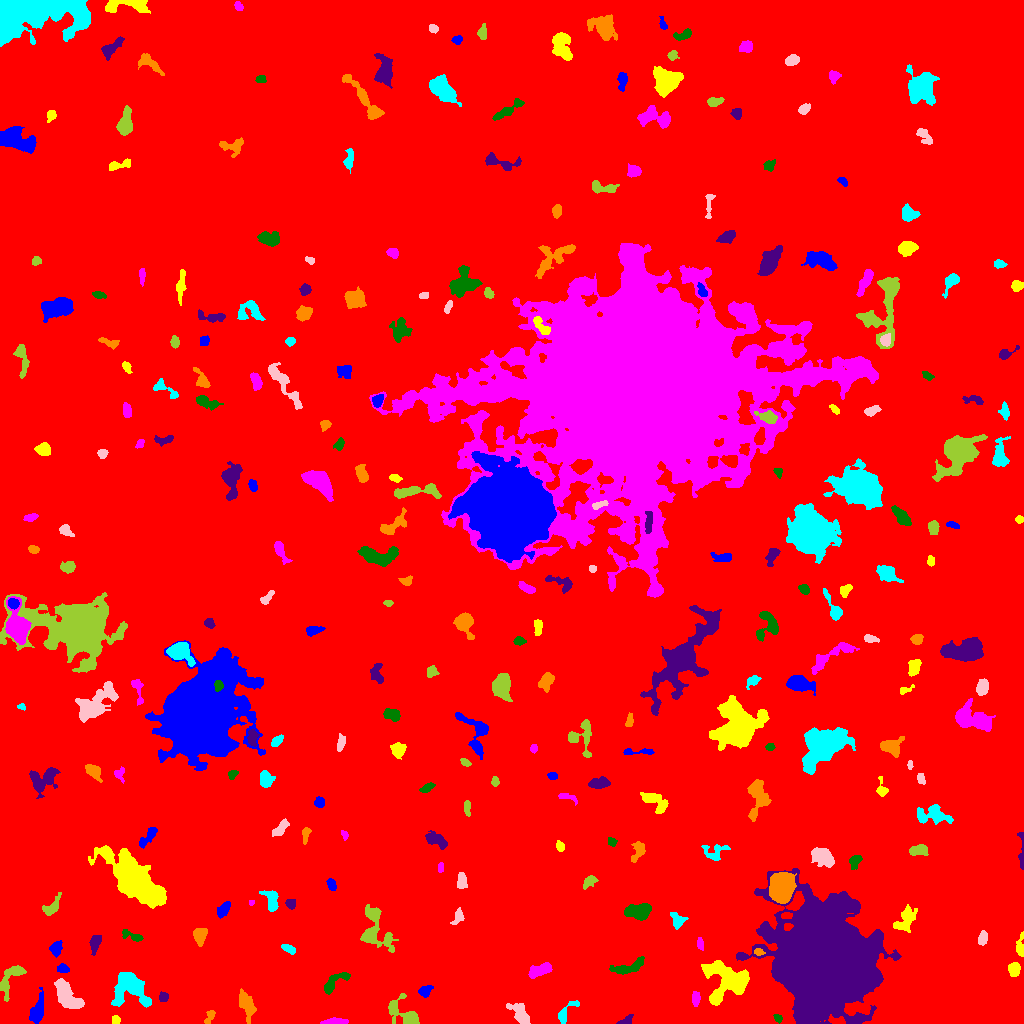

Data behind this chart, as committed beside it:
ID, X, Y, A, B, theta, total_flux, mu_max, mu_median, mu_mean, R_fwhm, R_e, R10, R90, x_start, x_end, y_start, y_end, area, greylevel
0, 510.9, 502.5, 298.1, 296.3, -0.189, 3054178, 19.0, 3.0, 3.456, 79.95, 254.9, 97.76, 411.7, 0, 1023, 0, 1023, 883743, 3.456
1, 37.35, 12.85, 7.576, 2.928, 1.294, 1455, 10.0, 4.0, 4.694, 7.001, 5.528, 2.185, 8.686, 29, 43, 0, 36, 310, 11.69
2, 115.4, 3.558, 2.138, 2.068, -1.428, 251.0, 6.0, 4.0, 3.535, 4.297, 2.821, 1.128, 4.107, 112, 120, 0, 8, 71, 13.54
3, 334.1, 2.131, 7.033, 1.619, 0.04017, 329.0, 4.0, 2.0, 2.253, 6.155, 3.949, 1.596, 6.05, 320, 348, 0, 6, 146, 10.25
4, 777.9, 5.466, 2.158, 1.617, -0.802, 204.0, 7.0, 3.0, 3.138, 2.985, 2.394, 0.9772, 3.742, 773, 782, 0, 9, 65, 11.14
5, 626.2, 2.904, 4.15, 1.944, 0.4914, 356.0, 7.0, 3.0, 3.596, 3.909, 3.141, 1.262, 4.886, 616, 633, 0, 9, 99, 11.6
6, 210.1, 7.431, 3.854, 1.827, 1.087, 255.0, 6.0, 2.0, 2.476, 3.613, 2.985, 1.128, 4.82, 204, 215, 0, 13, 103, 10.48
7, 565.1, 9.605, 7.547, 2.718, 0.89, 453.0, 7.0, 2.0, 2.462, 3.909, 3.827, 1.493, 6.257, 558, 579, 0, 23, 184, 12.46
8, 520.3, 9.631, 6.721, 3.296, -0.9148, 1192, 8.0, 4.0, 4.027, 7.421, 5.614, 2.257, 8.519, 506, 530, 0, 20, 296, 12.03
9, 402.9, 10.14, 10.19, 4.679, -0.6265, 1576, 9.0, 3.0, 3.77, 6.956, 5.863, 2.394, 9.558, 388, 419, 0, 30, 418, 11.77
10, 466.6, 24.21, 2.478, 1.776, 1.431, 219.0, 6.0, 3.0, 2.844, 3.742, 2.706, 0.9772, 4.107, 463, 471, 19, 30, 77, 11.84
11, 425.1, 32.71, 3.589, 2.342, 0.6137, 299.0, 5.0, 2.0, 2.248, 4.334, 3.656, 1.493, 5.642, 418, 433, 26, 38, 133, 10.25
12, 727.8, 42.94, 12.34, 9.97, -0.2772, 4990, 15.0, 4.0, 4.699, 6.206, 10.06, 3.568, 15.86, 701, 749, 18, 63, 1062, 13.7
13, 695.6, 25.45, 3.416, 1.856, 1.509, 380.0, 8.0, 3.0, 3.333, 4.068, 3.241, 1.262, 5.046, 692, 700, 17, 32, 114, 15.33
14, 334.3, 40.89, 8.88, 3.015, 0.6546, 671.0, 7.0, 2.0, 2.621, 4.687, 4.853, 1.784, 7.611, 324, 350, 29, 51, 256, 10.62
15, 163.3, 26.54, 2.471, 2.233, -1.443, 551.0, 11.0, 6.0, 6.261, 4.222, 3.09, 1.262, 4.618, 159, 168, 22, 32, 88, 14.26
16, 246.3, 18.61, 7.21, 3.151, -1.233, 1172, 7.0, 3.0, 3.552, 7.225, 5.781, 2.326, 8.849, 239, 256, 0, 35, 330, 11.55
17, 131, 34.81, 10.07, 7.165, -0.6097, 3478, 13.0, 4.0, 4.436, 7.291, 8.117, 2.985, 13.23, 111, 151, 16, 51, 784, 12.44
18, 67.35, 27.36, 9.707, 4.183, -0.8969, 2735, 10.0, 5.0, 5.29, 10.01, 7.378, 3.038, 11.16, 54, 84, 15, 45, 517, 12.29
19, 11.82, 46.45, 10.19, 3.857, 0.9246, 862.0, 8.0, 2.0, 2.456, 5.557, 5.202, 1.954, 8.368, 0, 26, 22, 58, 351, 11.46
20, 923.9, 56.75, 8.836, 6.799, -0.4952, 2801, 11.0, 4.0, 4.63, 7.548, 7.939, 3.038, 12.3, 905, 943, 45, 78, 605, 11.63
21, 62.85, 54.97, 2.788, 2.153, -0.2105, 253.0, 5.0, 2.5, 2.53, 3.989, 3.09, 1.262, 4.754, 57, 69, 51, 60, 100, 11.53
22, 1014, 54.08, 3.347, 2.733, -1.472, 966.0, 12.0, 6.0, 6.192, 5.262, 3.949, 1.596, 6.05, 1008, 1020, 47, 61, 156, 13.19
23, 539.8, 52.94, 6.288, 2.597, 0.3723, 790.0, 6.0, 3.0, 3.098, 7.114, 5.109, 2.034, 7.756, 528, 552, 45, 61, 255, 11.1
24, 628.5, 56.11, 9.502, 2.887, 0.2894, 805.0, 6.0, 3.0, 2.692, 6.933, 5.614, 2.185, 8.649, 609, 644, 49, 67, 299, 10.69
25, 95.03, 80.58, 4.583, 2.393, 1.303, 457.0, 5.0, 2.5, 2.657, 5.232, 4.068, 1.693, 6.308, 89, 101, 68, 88, 172, 10.66
26, 758.4, 71.41, 2.141, 1.504, -0.3707, 179.0, 9.0, 2.0, 2.632, 1.954, 2.185, 0.7979, 3.568, 754, 765, 68, 75, 68, 18.63
27, 288.4, 74.74, 3.713, 1.747, -0.5408, 383.0, 7.0, 3.0, 3.514, 4.107, 3.241, 1.382, 4.951, 281, 295, 69, 79, 109, 12.51
28, 982.6, 84.77, 3.551, 2.163, 1.335, 610.0, 10.0, 5.0, 4.959, 4.652, 3.568, 1.382, 5.441, 978, 987, 78, 93, 123, 11.96
29, 374.6, 94.31, 12.43, 6.715, -1.305, 1950, 9.0, 2.0, 2.986, 7.092, 7.181, 2.764, 12.02, 360, 398, 71, 119, 653, 10.99
30, 175.5, 60.47, 10.79, 2.35, -0.8425, 880.0, 9.0, 3.0, 3.271, 4.983, 4.652, 1.693, 7.632, 157, 187, 49, 81, 269, 11.27
31, 56.02, 75.06, 3.65, 2.581, 1.308, 480.0, 8.0, 3.0, 3.097, 4.184, 3.827, 1.382, 6.05, 49, 62, 66, 83, 155, 11.1
32, 1020, 76.29, 5.482, 1.989, 1.535, 296.0, 5.0, 2.0, 2.085, 3.868, 3.613, 1.382, 5.863, 1016, 1023, 67, 92, 142, 10.08
33, 700, 79.56, 2.587, 1.535, -1.33, 169.0, 6.0, 2.0, 2.139, 2.985, 2.459, 0.9772, 4.107, 697, 703, 73, 86, 79, 14.14
34, 133.2, 87.06, 6.206, 1.849, -0.3588, 476.0, 9.0, 3.0, 3.26, 3.241, 3.568, 1.262, 5.726, 122, 143, 82, 94, 146, 11.26
35, 822.9, 63.05, 22.14, 19.53, -1.257, 393348, 249.0, 15.0, 33.3, 13.65, 22.28, 7.247, 44.67, 736, 901, 0, 155, 11814, 39.3
36, 199.8, 88.58, 3.761, 2.862, 1.408, 1129, 14.0, 5.0, 5.589, 4.886, 4.068, 1.596, 6.58, 193, 207, 77, 95, 202, 13.59
37, 677.4, 103.4, 3.856, 2.912, -0.9332, 628.0, 10.0, 3.0, 3.63, 3.949, 3.827, 1.382, 6.308, 670, 688, 94, 111, 173, 13.63
38, 458, 106.1, 3.785, 2.33, 1.097, 388.0, 8.0, 3.0, 2.985, 3.742, 3.29, 1.262, 5.382, 450, 464, 99, 116, 130, 10.98
39, 52.19, 116.3, 5.674, 2.811, 0.7892, 543.0, 7.0, 3.0, 2.675, 4.334, 4.222, 1.596, 6.652, 42, 61, 108, 131, 203, 10.67
40, 786.7, 107.8, 2.619, 1.672, 0.0402, 281.0, 8.0, 4.0, 3.797, 3.568, 2.706, 0.9772, 4.107, 781, 792, 105, 111, 74, 19.8
41, 223.1, 113.5, 4.426, 2.259, 0.9062, 589.0, 9.0, 4.0, 3.591, 4.442, 4.068, 1.493, 6.206, 217, 230, 105, 122, 164, 11.59
42, 904.9, 103.4, 7.442, 3.679, 0.8928, 1039, 7.0, 2.0, 3.003, 6.18, 5.441, 2.185, 8.956, 893, 917, 91, 119, 346, 11
43, 251.2, 121, 1.456, 1.307, 1.093, 120.0, 7.0, 3.5, 3.75, 2.257, 1.693, 0.5642, 2.764, 249, 254, 118, 123, 32, 11.75
44, 638.4, 112.4, 6.729, 3.468, 0.06867, 1507, 10.0, 4.0, 4.152, 7.024, 6.024, 2.326, 9.219, 624, 651, 103, 120, 363, 12.15
45, 290.4, 119.3, 2.211, 2.067, -0.8936, 250.0, 6.0, 2.0, 2.632, 3.827, 2.706, 1.128, 4.26, 285, 295, 114, 124, 95, 12.63
46, 781.4, 137.4, 6.486, 5.126, 1.361, 14449, 57.0, 17.0, 20.52, 7.999, 7.247, 2.932, 11.93, 769, 796, 120, 151, 704, 34.52
47, 271.6, 122.8, 5.641, 3.037, -1.359, 1075, 11.0, 4.0, 4.536, 5.262, 4.549, 1.784, 7.269, 259, 278, 112, 133, 237, 12.54
48, 461.8, 142.3, 3.999, 2.11, -1.491, 682.0, 10.0, 5.0, 4.577, 5.015, 3.742, 1.493, 5.726, 457, 467, 135, 151, 149, 12.58
49, 589.7, 142, 3.806, 2.319, 0.6375, 388.0, 7.0, 2.0, 2.853, 3.613, 3.568, 1.382, 5.809, 583, 598, 134, 148, 136, 10.85
50, 973.2, 139, 6.063, 1.915, 0.2879, 395.0, 7.0, 3.0, 3.238, 3.742, 3.478, 1.262, 5.585, 959, 983, 135, 145, 122, 10.24
51, 331.6, 138.9, 3.162, 2.001, -1.203, 409.0, 6.0, 4.0, 4.05, 4.886, 3.338, 1.382, 4.918, 326, 336, 133, 145, 101, 13.05
52, 135.6, 142, 15.71, 6.456, -0.746, 20554, 35.0, 7.0, 10.18, 11.53, 11.52, 4.478, 19.61, 88, 166, 115, 178, 2020, 18.18
53, 440.5, 155.9, 2.639, 1.383, 1.52, 205.0, 6.0, 4.0, 3.475, 3.338, 2.459, 0.9772, 3.827, 438, 443, 151, 161, 59, 11.47
54, 854.9, 163.2, 3.211, 2.453, 0.8592, 376.0, 7.0, 2.0, 2.686, 3.949, 3.241, 1.262, 5.47, 849, 862, 154, 168, 140, 10.69
55, 1022, 172.4, 11.64, 1.371, -1.557, 291.0, 5.0, 2.0, 2.035, 3.7, 3.656, 1.493, 5.917, 1017, 1023, 154, 191, 143, 10.03
56, 638.3, 173.2, 5.308, 2.879, 1.238, 456.0, 6.0, 2.0, 2.351, 5.015, 4.37, 1.596, 6.77, 631, 645, 161, 182, 194, 11.35
57, 714.6, 170.8, 6.339, 4.343, 0.1586, 627.0, 7.0, 2.0, 2.691, 3.7, 4.886, 1.784, 7.632, 701, 730, 163, 179, 233, 10.69
58, 823.2, 166.8, 5.778, 3.559, -0.6486, 1926, 12.0, 5.0, 5.335, 7.356, 5.754, 2.326, 8.849, 811, 834, 156, 176, 361, 13.34
59, 918, 173, 4.964, 2.315, 0.09872, 806.0, 9.0, 4.0, 4.357, 5.14, 4.107, 1.693, 6.433, 909, 928, 168, 179, 185, 13.36
... 234 more rows
